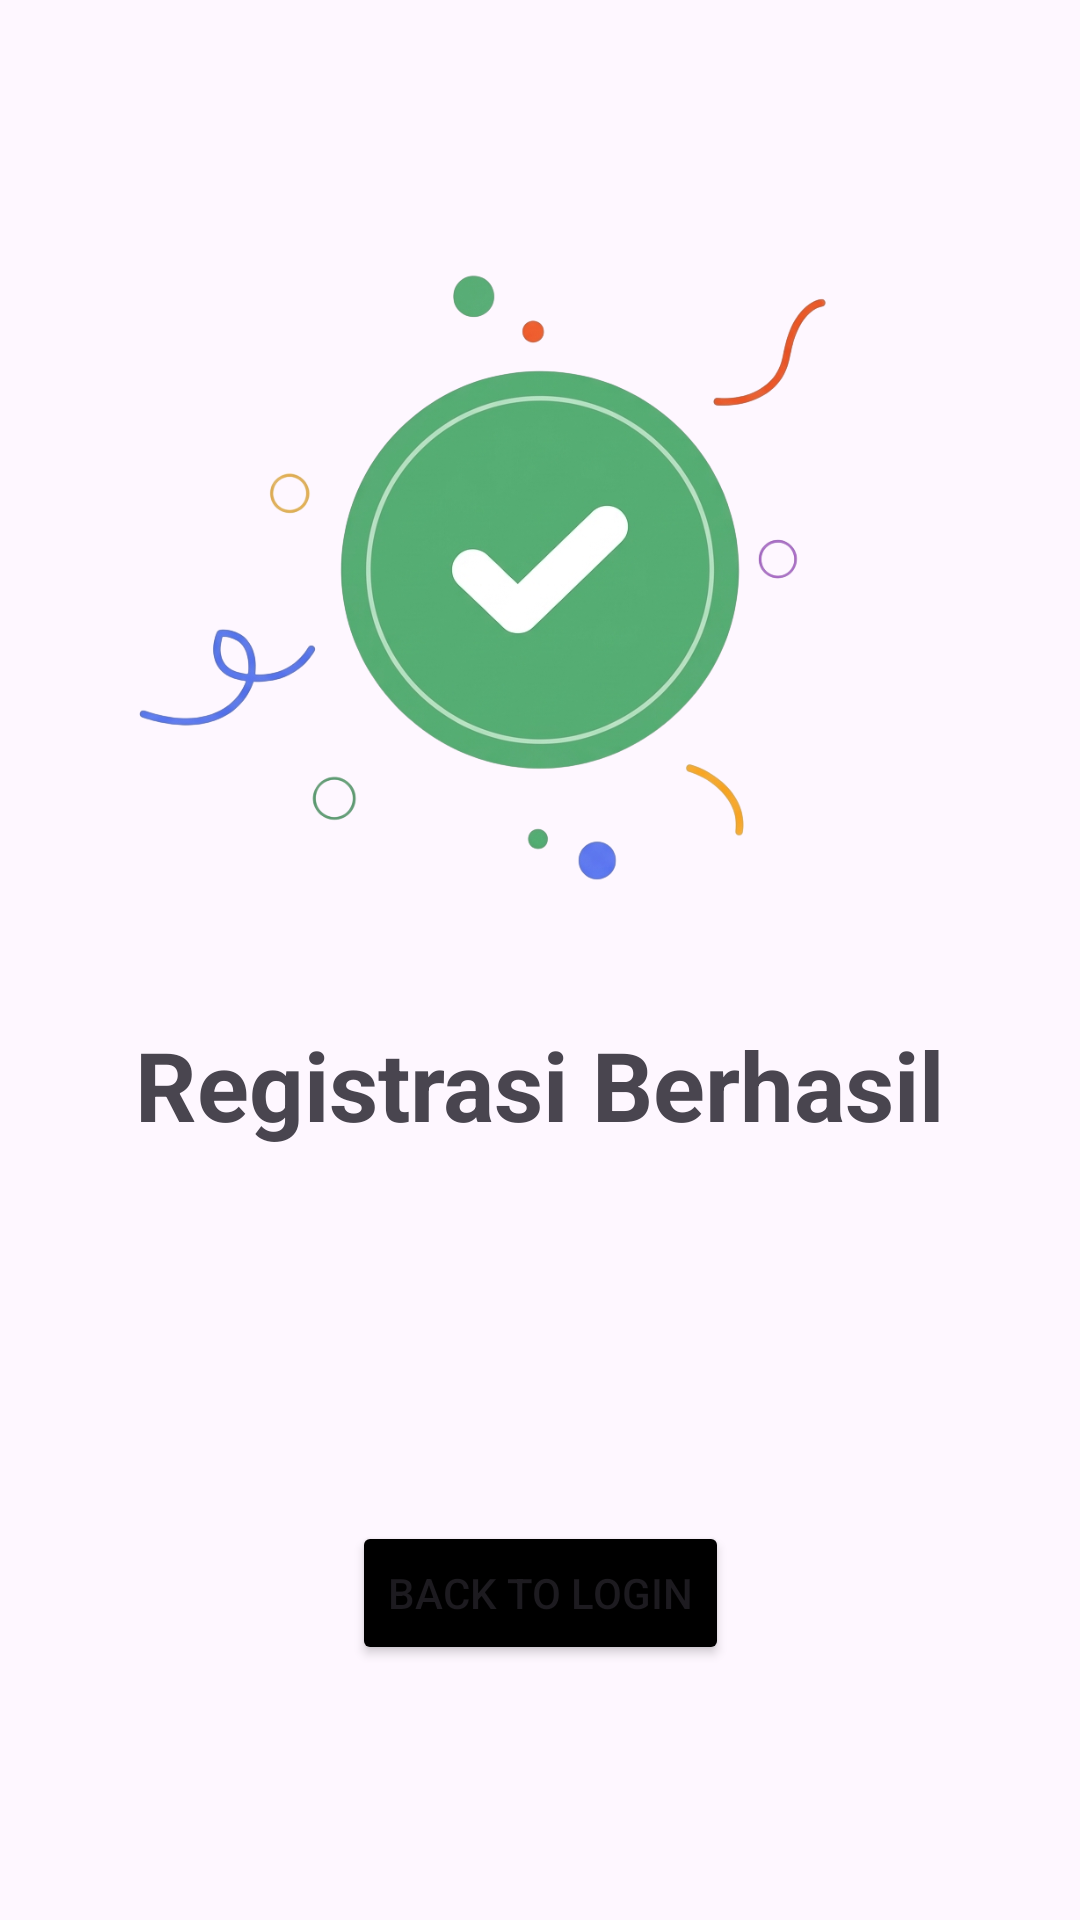

Reconstruct the res/layout file that produces this screen, plus the resources it refers to.
<!-- AndroidManifest.xml: application theme Theme.Dzikrirun -->
<!-- res/layout/activity_success.xml -->
<?xml version="1.0" encoding="utf-8"?>
<androidx.constraintlayout.widget.ConstraintLayout xmlns:android="http://schemas.android.com/apk/res/android"
    xmlns:app="http://schemas.android.com/apk/res-auto"
    xmlns:tools="http://schemas.android.com/tools"
    android:id="@+id/main"
    android:layout_width="match_parent"
    android:layout_height="match_parent"
    tools:context=".SuccessActivity">

    <ImageView
        android:id="@+id/imageView3"
        android:layout_width="300dp"
        android:layout_height="300dp"
        android:layout_marginTop="40dp"
        app:layout_constraintEnd_toEndOf="parent"
        app:layout_constraintStart_toStartOf="parent"
        app:layout_constraintTop_toTopOf="parent"
        app:srcCompat="@drawable/logo_centang" />

    <TextView
        android:id="@+id/textView2"
        android:layout_width="wrap_content"
        android:layout_height="wrap_content"
        android:text="Registrasi Berhasil"
        android:textSize="32sp"
        android:textStyle="bold"
        app:layout_constraintEnd_toEndOf="parent"
        app:layout_constraintStart_toStartOf="parent"
        app:layout_constraintTop_toBottomOf="@+id/imageView3" />

    <Button
        android:id="@+id/btnToAuth"
        android:layout_width="wrap_content"
        android:layout_height="wrap_content"
        android:layout_marginTop="124dp"
        android:backgroundTint="@color/black"
        android:text="Back To Login"
        app:layout_constraintEnd_toEndOf="parent"
        app:layout_constraintStart_toStartOf="parent"
        app:layout_constraintTop_toBottomOf="@+id/textView2" />

</androidx.constraintlayout.widget.ConstraintLayout>
<!-- resources referenced by this layout -->
<resources>
  <color name="black">#FF000000</color>
  <!-- drawable logo_centang: png bitmap (drawable, 636549 bytes) -->
  <style name="Theme.Dzikrirun" parent="Base.Theme.Dzikrirun" />
  <style name="Base.Theme.Dzikrirun" parent="Theme.Material3.DayNight.NoActionBar">
          
          
      </style>
</resources>
